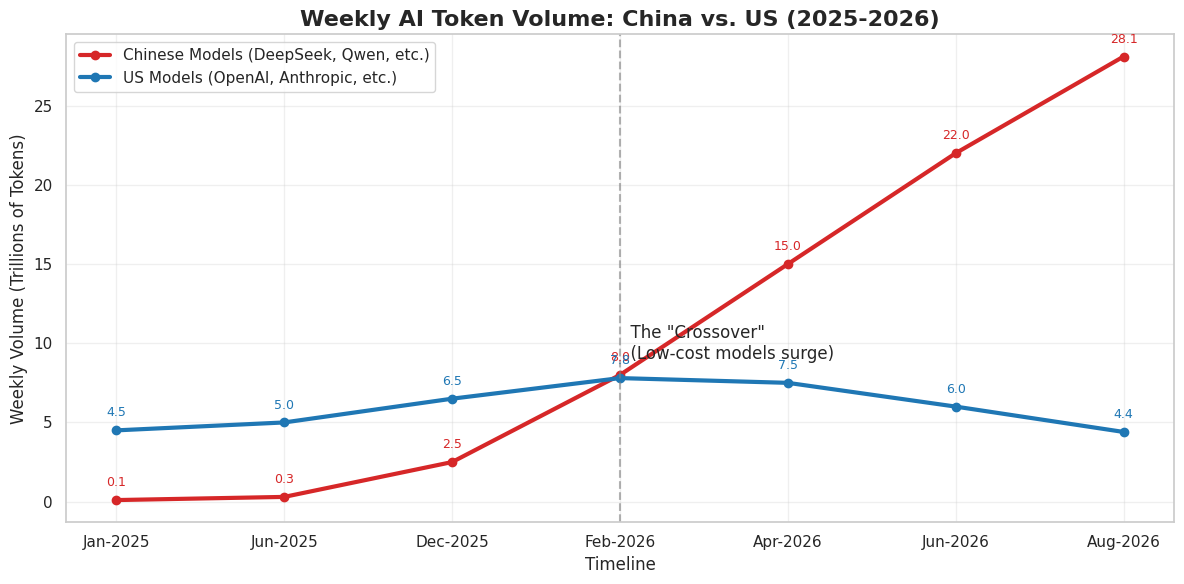

Write Python code to recreate this figure.
import matplotlib.pyplot as plt
import pandas as pd
import seaborn as sns

# Data estimated from OpenRouter and industry reports (2025-2026)
data = {
    "Date": [
        "Jan-2025",
        "Jun-2025",
        "Dec-2025",
        "Feb-2026",
        "Apr-2026",
        "Jun-2026",
        "Aug-2026",
    ],
    # Estimated weekly token volume in Trillions (T)
    "China_Volume_T": [0.1, 0.3, 2.5, 8.0, 15.0, 22.0, 28.1],
    "US_Volume_T": [4.5, 5.0, 6.5, 7.8, 7.5, 6.0, 4.4],
}

df = pd.DataFrame(data)

# Set the visual style
sns.set_theme(style="whitegrid")
plt.figure(figsize=(12, 6))

# Plotting
plt.plot(
    df["Date"],
    df["China_Volume_T"],
    marker="o",
    linewidth=3,
    color="#d62728",
    label="Chinese Models (DeepSeek, Qwen, etc.)",
)
plt.plot(
    df["Date"],
    df["US_Volume_T"],
    marker="o",
    linewidth=3,
    color="#1f77b4",
    label="US Models (OpenAI, Anthropic, etc.)",
)

# Annotate the plotted points
for i, row in df.iterrows():
    plt.annotate(
        f"{row['China_Volume_T']}",
        (row["Date"], row["China_Volume_T"]),
        textcoords="offset points",
        xytext=(0, 10),
        ha="center",
        fontsize=9,
        color="#d62728",
    )
    plt.annotate(
        f"{row['US_Volume_T']}",
        (row["Date"], row["US_Volume_T"]),
        textcoords="offset points",
        xytext=(0, 10),
        ha="center",
        fontsize=9,
        color="#1f77b4",
    )

# Highlighting the "Crossover Event"
plt.axvline(x="Feb-2026", color="gray", linestyle="--", alpha=0.6)
plt.text(
    "Feb-2026",
    10,
    '  The "Crossover"\n  (Low-cost models surge)',
    verticalalignment="center",
)

# Labels and Title
plt.title(
    "Weekly AI Token Volume: China vs. US (2025-2026)", fontsize=16, fontweight="bold"
)
plt.ylabel("Weekly Volume (Trillions of Tokens)", fontsize=12)
plt.xlabel("Timeline", fontsize=12)
plt.legend(fontsize=11)
plt.grid(True, alpha=0.3)

import os

# Create assets folder if it doesn't exist
os.makedirs("assets", exist_ok=True)

# Save the plot
plt.tight_layout()
plt.savefig("assets/plot.png", dpi=300, bbox_inches="tight")

# Show the plot
plt.show()
